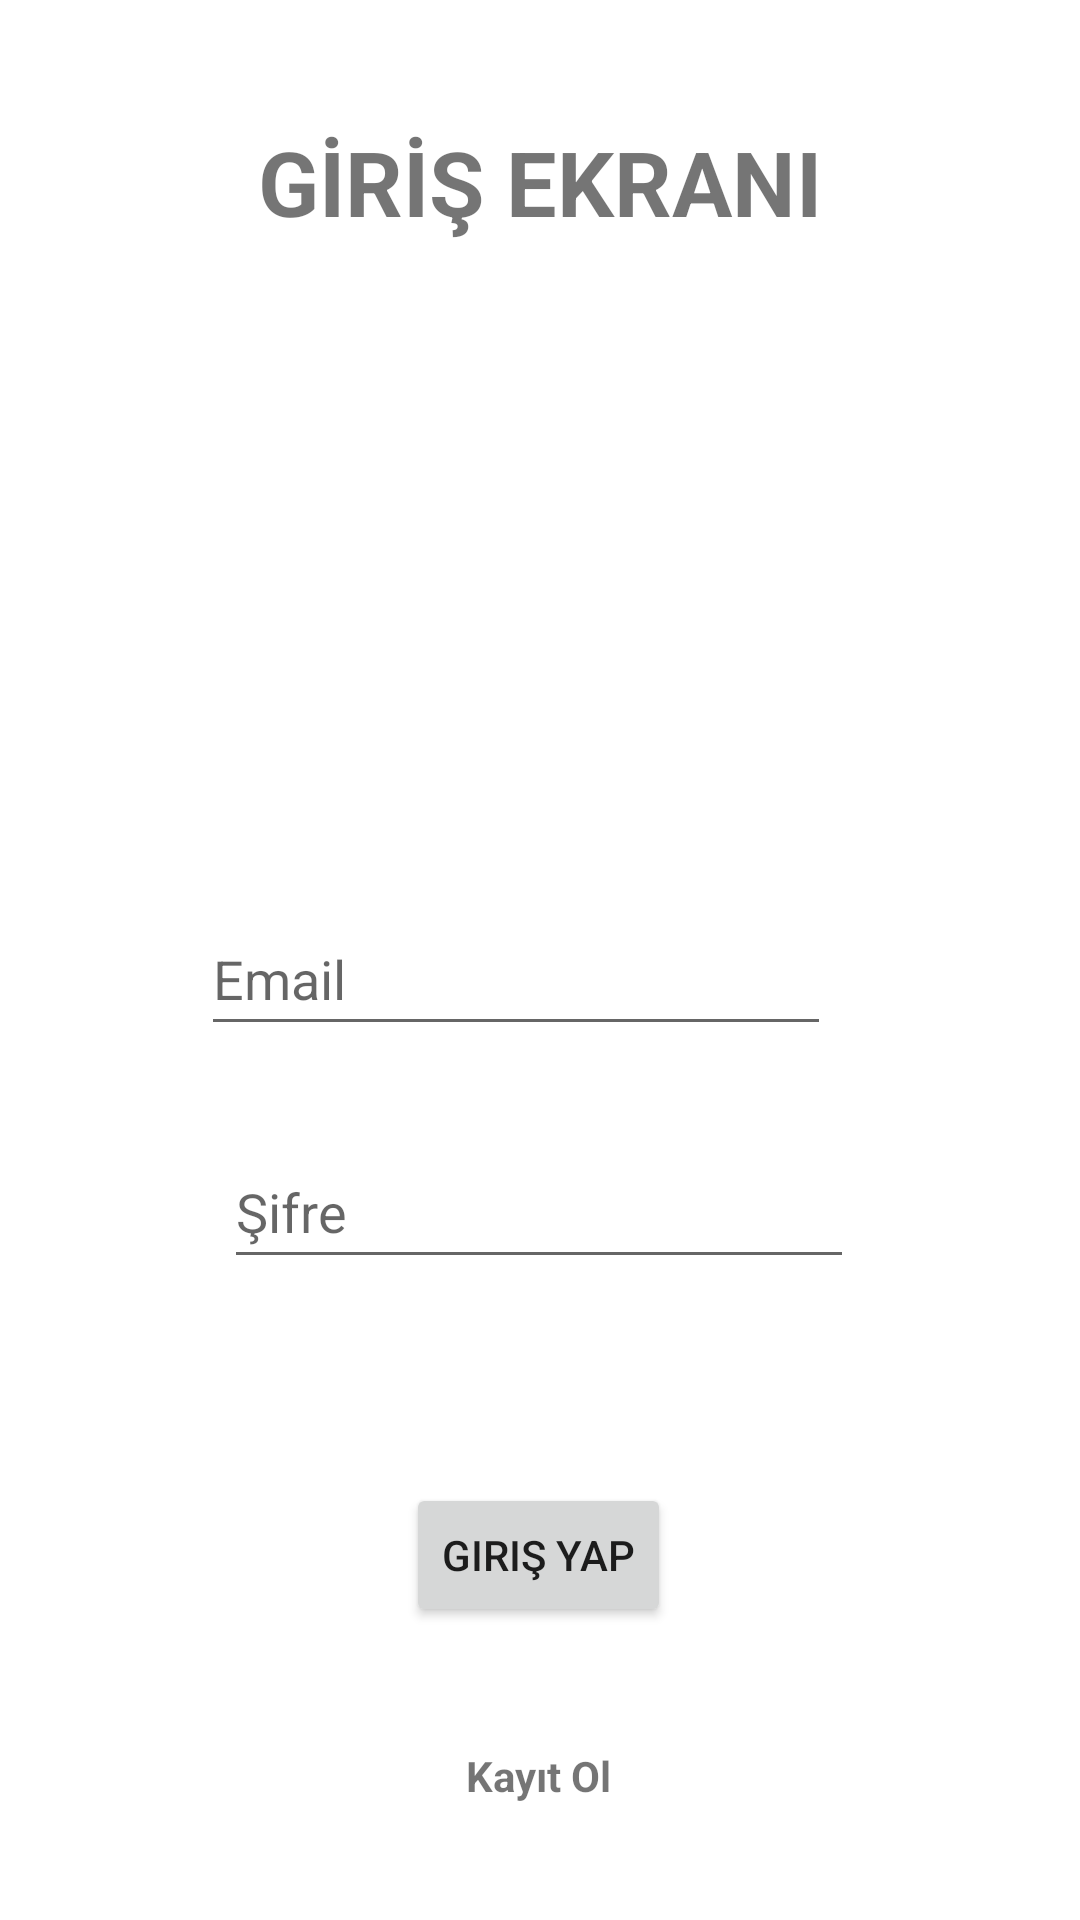

Android layout source for this screen:
<!-- AndroidManifest.xml: application theme Theme.KotlinLoginWithFirebase -->
<!-- res/layout/activity_main.xml -->
<?xml version="1.0" encoding="utf-8"?>
<androidx.constraintlayout.widget.ConstraintLayout xmlns:android="http://schemas.android.com/apk/res/android"
    xmlns:app="http://schemas.android.com/apk/res-auto"
    xmlns:tools="http://schemas.android.com/tools"
    android:layout_width="match_parent"
    android:layout_height="match_parent"
    tools:context=".LoginActivity">

    <ImageView
        android:id="@+id/imageView"
        android:layout_width="100dp"
        android:layout_height="100dp"
        android:contentDescription="ben"
        app:layout_constraintBottom_toBottomOf="parent"
        app:layout_constraintEnd_toEndOf="parent"
        app:layout_constraintHorizontal_bias="0.466"
        app:layout_constraintStart_toStartOf="parent"
        app:layout_constraintTop_toTopOf="parent"
        app:layout_constraintVertical_bias="0.22"
        tools:srcCompat="@tools:sample/backgrounds/scenic" />

    <TextView
        android:id="@+id/textView2"
        android:layout_width="wrap_content"
        android:layout_height="wrap_content"
        android:text="@string/giris_ekrani"
        android:textSize="30sp"
        android:textStyle="bold"
        app:layout_constraintBottom_toTopOf="@+id/imageView"
        app:layout_constraintEnd_toEndOf="parent"
        app:layout_constraintStart_toStartOf="parent"
        app:layout_constraintTop_toTopOf="parent"
        app:layout_constraintVertical_bias="0.515" />

    <TextView
        android:id="@+id/tv_kayit"
        android:layout_width="wrap_content"
        android:layout_height="wrap_content"
        android:text="@string/kayit_ol"
        android:textStyle="bold"
        app:layout_constraintBottom_toBottomOf="parent"
        app:layout_constraintEnd_toEndOf="parent"
        app:layout_constraintHorizontal_bias="0.498"
        app:layout_constraintLeft_toLeftOf="parent"
        app:layout_constraintRight_toRightOf="parent"
        app:layout_constraintStart_toStartOf="parent"
        app:layout_constraintTop_toBottomOf="@+id/button_girisyap"
        app:layout_constraintVertical_bias="0.51" />

    <Button
        android:id="@+id/button_girisyap"
        android:layout_width="wrap_content"
        android:layout_height="wrap_content"
        android:layout_marginTop="132dp"
        android:text="@string/giris_yap"
        app:layout_constraintEnd_toEndOf="parent"
        app:layout_constraintHorizontal_bias="0.498"
        app:layout_constraintStart_toStartOf="parent"
        app:layout_constraintTop_toBottomOf="@+id/progress_Login" />

    <EditText
        android:id="@+id/et_Sifre"
        android:layout_width="wrap_content"
        android:layout_height="wrap_content"
        android:layout_marginBottom="68dp"
        android:ems="10"
        android:hint="@string/sifre"
        android:inputType="textPassword"
        android:minHeight="48dp"
        app:layout_constraintBottom_toTopOf="@+id/button_girisyap"
        app:layout_constraintEnd_toEndOf="parent"
        app:layout_constraintHorizontal_bias="0.497"
        app:layout_constraintStart_toStartOf="parent"
        android:autofillHints="" />

    <ProgressBar
        android:id="@+id/progress_Login"
        style="?android:attr/progressBarStyle"
        android:layout_width="wrap_content"
        android:layout_height="wrap_content"
        android:visibility="invisible"
        app:layout_constraintBottom_toBottomOf="parent"
        app:layout_constraintEnd_toEndOf="parent"
        app:layout_constraintHorizontal_bias="0.468"
        app:layout_constraintStart_toStartOf="parent"
        app:layout_constraintTop_toTopOf="parent"
        app:layout_constraintVertical_bias="0.531" />

    <EditText
        android:id="@+id/et_Mail"
        android:layout_width="wrap_content"
        android:layout_height="wrap_content"
        android:ems="10"
        android:hint="@string/email"
        android:inputType="textEmailAddress"
        android:minHeight="48dp"
        app:layout_constraintBottom_toBottomOf="parent"
        app:layout_constraintEnd_toEndOf="parent"
        app:layout_constraintHorizontal_bias="0.447"
        app:layout_constraintStart_toStartOf="parent"
        app:layout_constraintTop_toBottomOf="@+id/imageView"
        app:layout_constraintVertical_bias="0.22"
        android:autofillHints="" />
</androidx.constraintlayout.widget.ConstraintLayout>
<!-- resources referenced by this layout -->
<resources>
  <string name="email">Email</string>
  <string name="giris_ekrani">GİRİŞ EKRANI</string>
  <string name="giris_yap">Giriş Yap</string>
  <string name="kayit_ol">Kayıt Ol</string>
  <string name="sifre">Şifre</string>
  <style name="Theme.KotlinLoginWithFirebase" parent="Theme.MaterialComponents.DayNight.DarkActionBar">
          
          <item name="colorPrimary">@color/purple_500</item>
          <item name="colorPrimaryVariant">@color/purple_700</item>
          <item name="colorOnPrimary">@color/white</item>
          
          <item name="colorSecondary">@color/teal_200</item>
          <item name="colorSecondaryVariant">@color/teal_700</item>
          <item name="colorOnSecondary">@color/black</item>
          
          <item name="android:statusBarColor" tools:targetApi="l">?attr/colorPrimaryVariant</item>
          
      </style>
  <!-- not gathered from this repository: default colours our renderer supplied (Android Studio template values) -->
  <color name="purple_500">#FF6200EE</color>
  <color name="purple_700">#FF3700B3</color>
  <color name="teal_200">#FF03DAC5</color>
  <color name="teal_700">#FF018786</color>
  <color name="black">#FF000000</color>
  <color name="white">#FFFFFFFF</color>
</resources>
